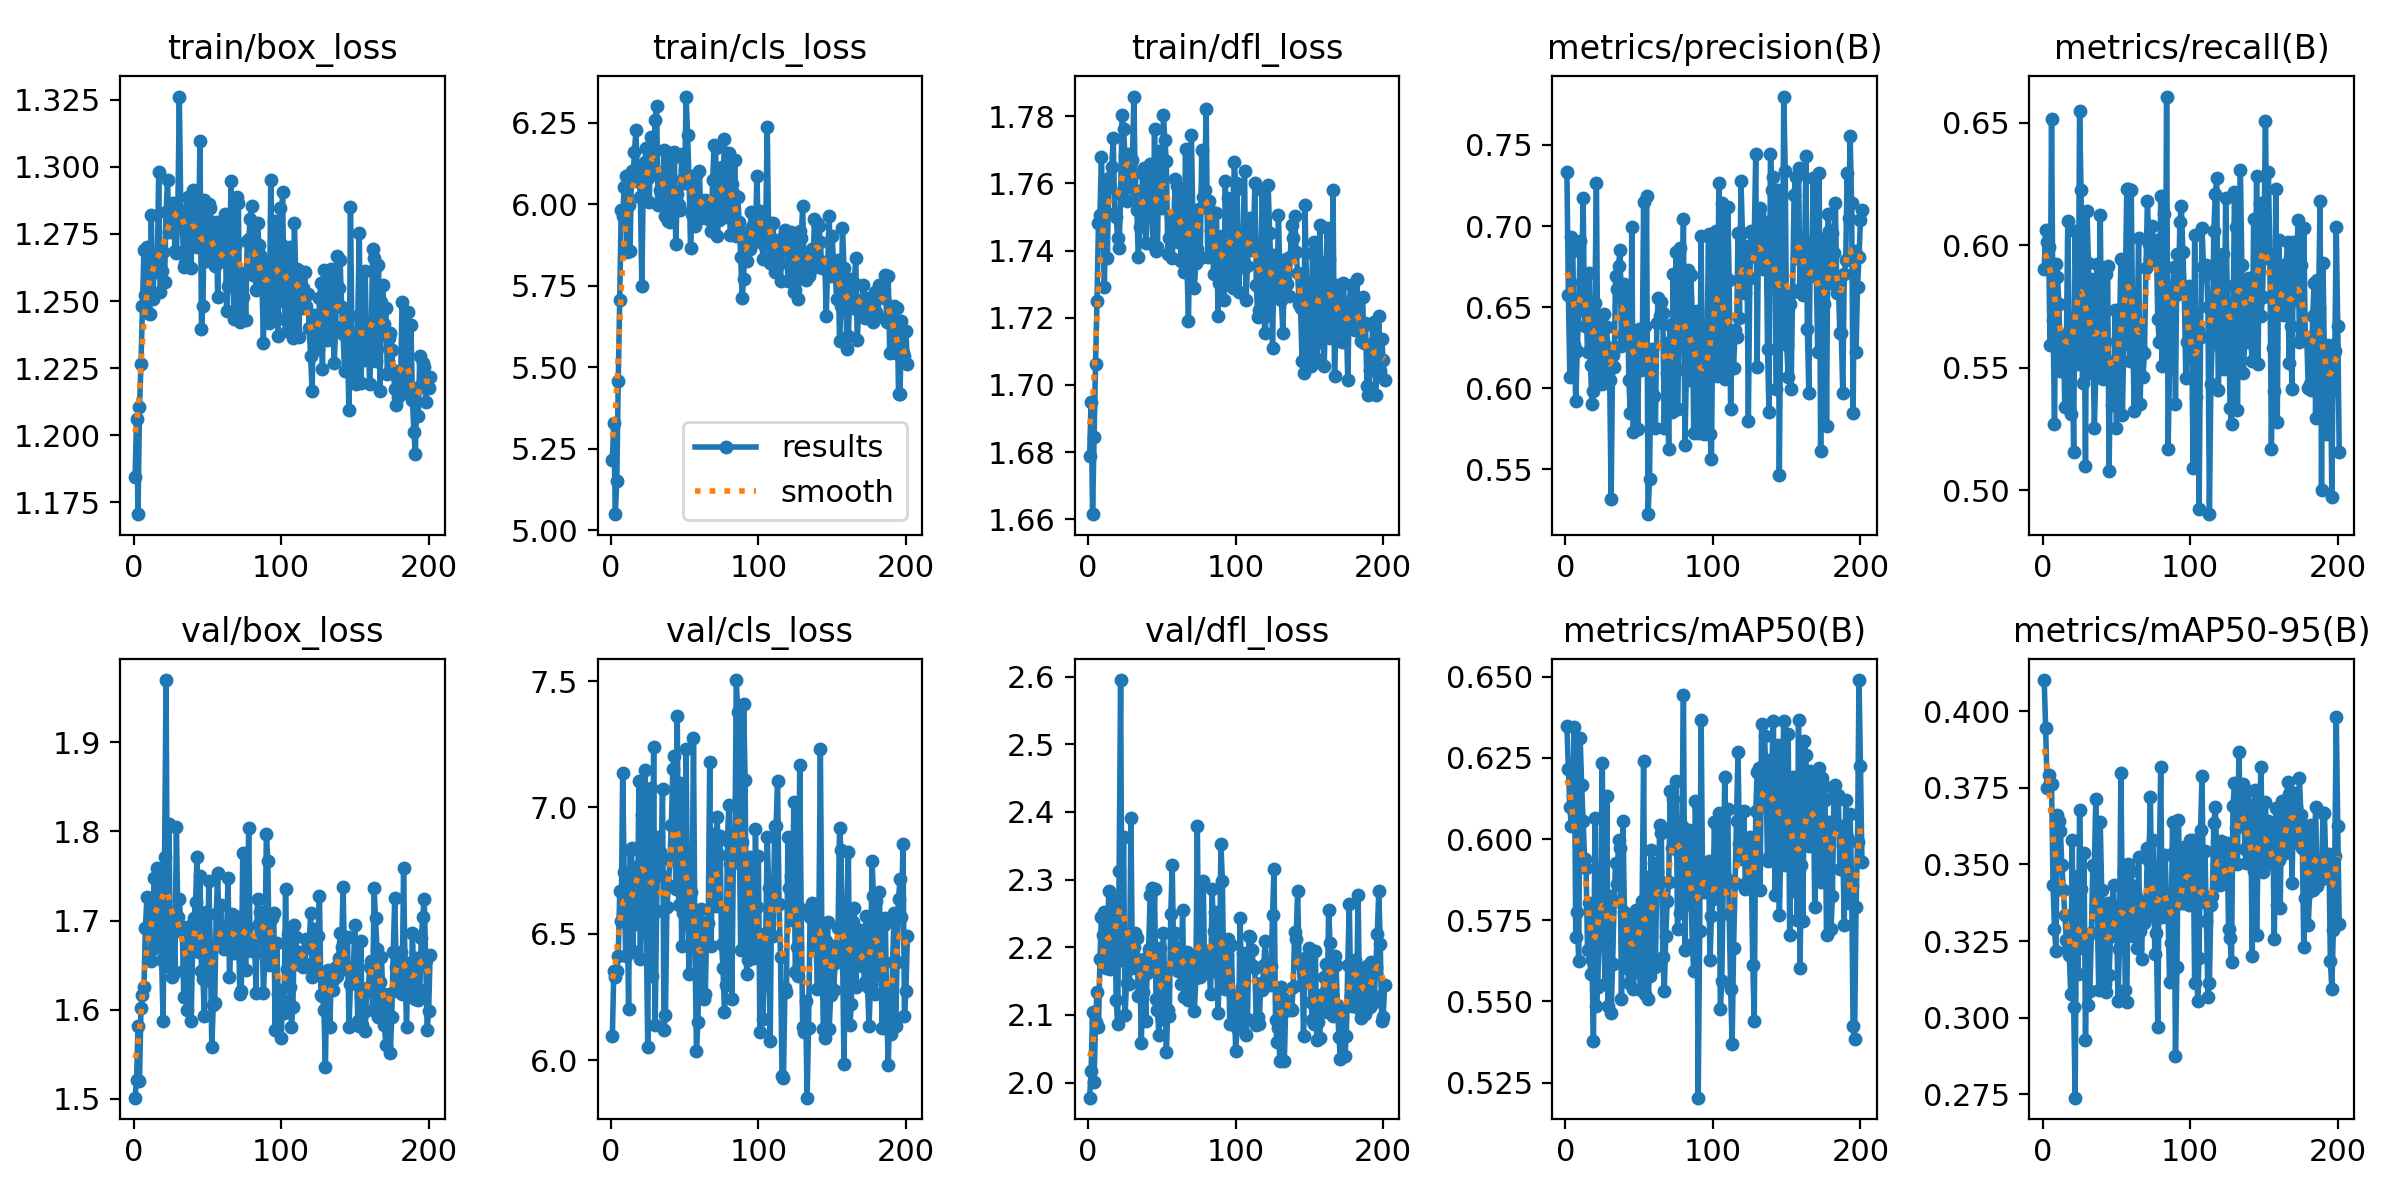

The data file committed next to this chart (first rows):
epoch, train/box_loss, train/cls_loss, train/dfl_loss, metrics/precision(B), metrics/recall(B), metrics/mAP50(B), metrics/mAP50-95(B), val/box_loss, val/cls_loss, val/dfl_loss, lr/pg0, lr/pg1, lr/pg2
1, 1.185, 5.215, 1.679, 0.7336, 0.5905, 0.6349, 0.4102, 1.501, 6.096, 1.978, 0.0025, 0.0025, 0.0025
2, 1.206, 5.328, 1.695, 0.6574, 0.6064, 0.6215, 0.3945, 1.522, 6.355, 2.017, 0.005095, 0.005095, 0.005095
3, 1.171, 5.049, 1.661, 0.607, 0.6013, 0.6099, 0.3749, 1.581, 6.331, 2.105, 0.007685, 0.007685, 0.007685
4, 1.21, 5.15, 1.685, 0.6931, 0.5993, 0.604, 0.3792, 1.52, 6.354, 2.001, 0.00997, 0.00997, 0.00997
5, 1.226, 5.458, 1.706, 0.6844, 0.5592, 0.6134, 0.3767, 1.602, 6.412, 2.089, 0.00996, 0.00996, 0.00996
6, 1.248, 5.707, 1.725, 0.6264, 0.6514, 0.6345, 0.3763, 1.616, 6.668, 2.134, 0.00995, 0.00995, 0.00995
7, 1.269, 5.981, 1.748, 0.5922, 0.5695, 0.5697, 0.3434, 1.625, 6.553, 2.083, 0.009941, 0.009941, 0.009941
8, 1.252, 5.964, 1.751, 0.6229, 0.5272, 0.5776, 0.3289, 1.691, 7.138, 2.183, 0.009931, 0.009931, 0.009931
9, 1.27, 6.053, 1.768, 0.648, 0.5923, 0.5623, 0.3216, 1.727, 6.746, 2.245, 0.009921, 0.009921, 0.009921
10, 1.246, 6.088, 1.751, 0.6906, 0.5871, 0.631, 0.3662, 1.691, 6.411, 2.219, 0.009911, 0.009911, 0.009911
11, 1.245, 5.854, 1.729, 0.6653, 0.5761, 0.6166, 0.3643, 1.723, 6.671, 2.252, 0.009901, 0.009901, 0.009901
12, 1.282, 5.998, 1.759, 0.7175, 0.5486, 0.6056, 0.3609, 1.655, 6.202, 2.17, 0.009891, 0.009891, 0.009891
13, 1.251, 5.856, 1.738, 0.6383, 0.5564, 0.5937, 0.3497, 1.668, 6.833, 2.195, 0.009881, 0.009881, 0.009881
14, 1.264, 6.102, 1.762, 0.6504, 0.5634, 0.591, 0.3417, 1.748, 6.84, 2.284, 0.009871, 0.009871, 0.009871
15, 1.262, 6.085, 1.759, 0.6225, 0.5338, 0.5657, 0.3334, 1.681, 6.433, 2.168, 0.009861, 0.009861, 0.009861
16, 1.261, 6.16, 1.765, 0.6708, 0.5569, 0.5804, 0.3254, 1.759, 6.765, 2.242, 0.009851, 0.009851, 0.009851
17, 1.298, 6.227, 1.774, 0.6144, 0.61, 0.5586, 0.3226, 1.735, 6.709, 2.197, 0.009842, 0.009842, 0.009842
18, 1.254, 6.073, 1.751, 0.5904, 0.5638, 0.5627, 0.3206, 1.753, 6.54, 2.27, 0.009832, 0.009832, 0.009832
19, 1.261, 6.098, 1.75, 0.5985, 0.5312, 0.5377, 0.3078, 1.656, 7.105, 2.122, 0.009822, 0.009822, 0.009822
20, 1.268, 6.024, 1.744, 0.6524, 0.5554, 0.6065, 0.3579, 1.588, 6.401, 2.087, 0.009812, 0.009812, 0.009812
21, 1.257, 5.749, 1.741, 0.7268, 0.5157, 0.5485, 0.3035, 1.771, 6.971, 2.312, 0.009802, 0.009802, 0.009802
22, 1.283, 6.083, 1.757, 0.6073, 0.6059, 0.5545, 0.2739, 1.97, 6.84, 2.595, 0.009792, 0.009792, 0.009792
23, 1.295, 6.13, 1.78, 0.6214, 0.5681, 0.5826, 0.3462, 1.667, 7.147, 2.181, 0.009782, 0.009782, 0.009782
24, 1.276, 6.172, 1.776, 0.6444, 0.5517, 0.59, 0.3143, 1.809, 6.501, 2.364, 0.009772, 0.009772, 0.009772
25, 1.28, 6.08, 1.768, 0.6029, 0.6548, 0.6236, 0.3677, 1.648, 6.054, 2.1, 0.009762, 0.009762, 0.009762
26, 1.281, 6.006, 1.755, 0.6457, 0.6226, 0.5678, 0.3421, 1.637, 7.009, 2.148, 0.009753, 0.009753, 0.009753
27, 1.287, 6.206, 1.769, 0.6269, 0.5438, 0.5553, 0.3228, 1.686, 7.077, 2.192, 0.009743, 0.009743, 0.009743
28, 1.269, 6.185, 1.768, 0.6378, 0.5815, 0.6132, 0.3538, 1.642, 6.331, 2.146, 0.009733, 0.009733, 0.009733
29, 1.268, 6.108, 1.761, 0.6119, 0.5101, 0.5486, 0.2928, 1.806, 7.239, 2.392, 0.009723, 0.009723, 0.009723
30, 1.284, 6.26, 1.767, 0.6053, 0.6139, 0.5825, 0.3265, 1.704, 6.138, 2.169, 0.009713, 0.009713, 0.009713
31, 1.326, 6.303, 1.786, 0.5315, 0.5929, 0.5464, 0.3041, 1.724, 6.589, 2.201, 0.009703, 0.009703, 0.009703
32, 1.284, 5.998, 1.758, 0.6203, 0.5478, 0.5614, 0.3089, 1.694, 6.882, 2.22, 0.009693, 0.009693, 0.009693
33, 1.28, 6.043, 1.752, 0.6134, 0.5863, 0.5809, 0.3278, 1.691, 6.825, 2.214, 0.009683, 0.009683, 0.009683
34, 1.263, 6.032, 1.738, 0.669, 0.561, 0.5926, 0.3499, 1.614, 6.734, 2.128, 0.009673, 0.009673, 0.009673
35, 1.264, 5.998, 1.747, 0.6611, 0.5253, 0.5861, 0.3492, 1.646, 7.072, 2.182, 0.009663, 0.009663, 0.009663
36, 1.27, 6.167, 1.753, 0.6752, 0.548, 0.5996, 0.3715, 1.599, 6.121, 2.058, 0.009654, 0.009654, 0.009654
37, 1.289, 5.964, 1.763, 0.6851, 0.5922, 0.5974, 0.3335, 1.688, 6.181, 2.134, 0.009644, 0.009644, 0.009644
38, 1.286, 6.159, 1.765, 0.6261, 0.5461, 0.5507, 0.3091, 1.694, 6.608, 2.182, 0.009634, 0.009634, 0.009634
39, 1.262, 5.948, 1.742, 0.6326, 0.6125, 0.6056, 0.3639, 1.588, 6.694, 2.092, 0.009624, 0.009624, 0.009624
40, 1.291, 5.946, 1.758, 0.6645, 0.5598, 0.5776, 0.3415, 1.667, 6.791, 2.162, 0.009614, 0.009614, 0.009614
41, 1.272, 6.049, 1.752, 0.6455, 0.5453, 0.5679, 0.3221, 1.703, 6.931, 2.197, 0.009604, 0.009604, 0.009604
42, 1.287, 6.141, 1.766, 0.6618, 0.5608, 0.5604, 0.3111, 1.721, 7.152, 2.277, 0.009594, 0.009594, 0.009594
43, 1.27, 6.16, 1.75, 0.6051, 0.5885, 0.5557, 0.3085, 1.771, 7.205, 2.288, 0.009584, 0.009584, 0.009584
44, 1.273, 5.878, 1.742, 0.5847, 0.5916, 0.5764, 0.3375, 1.665, 6.679, 2.174, 0.009574, 0.009574, 0.009574
45, 1.31, 6.031, 1.776, 0.6992, 0.5077, 0.5762, 0.3139, 1.75, 7.36, 2.286, 0.009564, 0.009564, 0.009564
46, 1.24, 5.999, 1.74, 0.5728, 0.5524, 0.5538, 0.3267, 1.644, 6.614, 2.123, 0.009555, 0.009555, 0.009555
47, 1.248, 5.984, 1.741, 0.6199, 0.5346, 0.5614, 0.3369, 1.635, 7.097, 2.107, 0.009545, 0.009545, 0.009545
48, 1.288, 6.154, 1.77, 0.6349, 0.5365, 0.5781, 0.3434, 1.593, 6.45, 2.07, 0.009535, 0.009535, 0.009535
49, 1.282, 6.076, 1.755, 0.5749, 0.5736, 0.5755, 0.3287, 1.71, 6.583, 2.198, 0.009525, 0.009525, 0.009525
50, 1.265, 6.066, 1.753, 0.6364, 0.5254, 0.5591, 0.3362, 1.634, 6.791, 2.094, 0.009515, 0.009515, 0.009515
51, 1.286, 6.331, 1.78, 0.611, 0.5595, 0.5537, 0.3054, 1.744, 7.231, 2.22, 0.009505, 0.009505, 0.009505
52, 1.285, 6.213, 1.773, 0.6146, 0.5632, 0.5808, 0.3225, 1.669, 6.595, 2.142, 0.009495, 0.009495, 0.009495
53, 1.265, 6.077, 1.767, 0.7147, 0.5944, 0.6241, 0.3798, 1.558, 6.34, 2.045, 0.009485, 0.009485, 0.009485
54, 1.266, 5.866, 1.739, 0.6386, 0.5308, 0.5523, 0.3353, 1.605, 6.667, 2.108, 0.009475, 0.009475, 0.009475
55, 1.263, 5.97, 1.744, 0.7187, 0.5599, 0.5883, 0.3479, 1.608, 6.571, 2.099, 0.009465, 0.009465, 0.009465
56, 1.279, 6.086, 1.75, 0.5224, 0.5827, 0.5507, 0.3091, 1.708, 7.275, 2.249, 0.009456, 0.009456, 0.009456
57, 1.252, 5.933, 1.738, 0.544, 0.6229, 0.5579, 0.3052, 1.753, 6.442, 2.321, 0.009446, 0.009446, 0.009446
58, 1.278, 6.09, 1.748, 0.6162, 0.6229, 0.5966, 0.3501, 1.675, 6.038, 2.176, 0.009436, 0.009436, 0.009436
59, 1.27, 5.964, 1.761, 0.6245, 0.5526, 0.5798, 0.3302, 1.718, 6.152, 2.221, 0.009426, 0.009426, 0.009426
60, 1.265, 6.101, 1.759, 0.5953, 0.6226, 0.5926, 0.3478, 1.682, 6.429, 2.199, 0.009416, 0.009416, 0.009416
... 141 more rows
